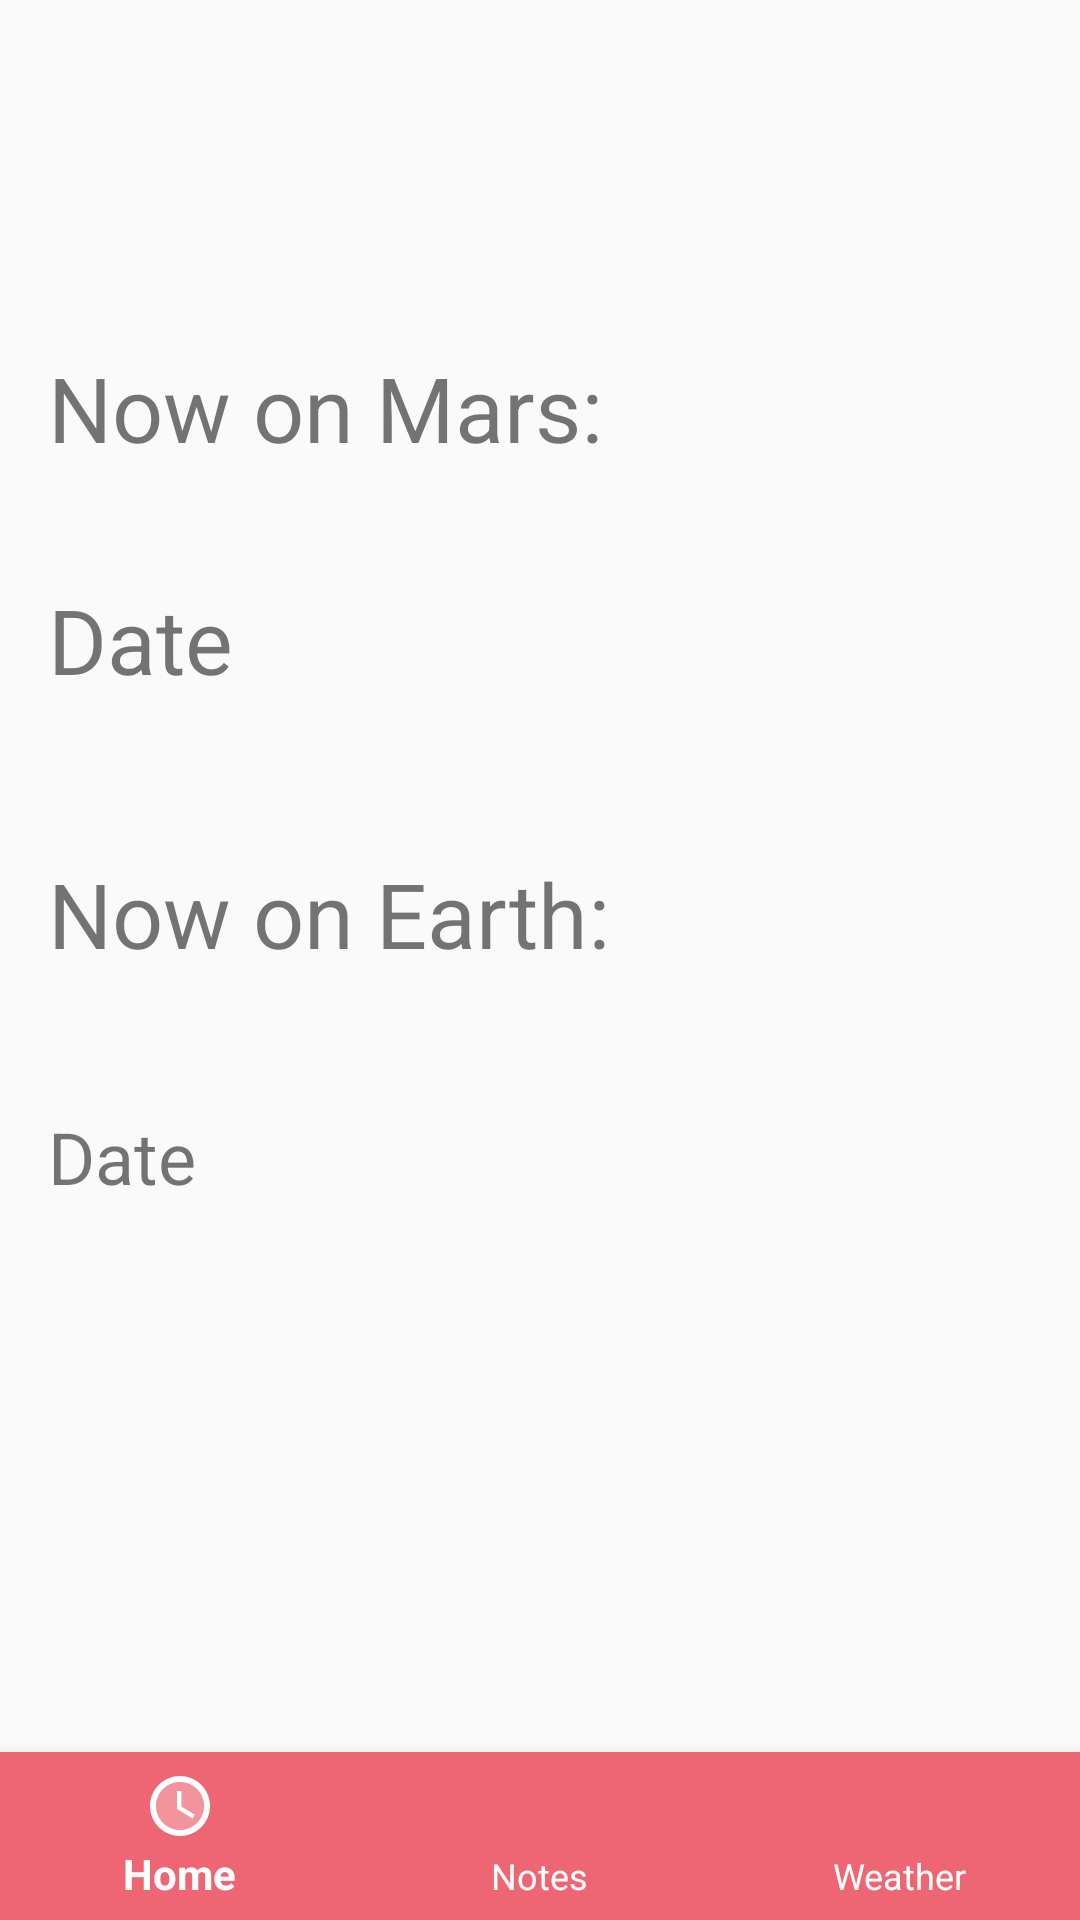

Android layout source for this screen:
<!-- AndroidManifest.xml: application theme AppTheme -->
<!-- res/layout/activity_home.xml -->
<?xml version="1.0" encoding="utf-8"?>
<android.support.design.widget.CoordinatorLayout xmlns:android="http://schemas.android.com/apk/res/android"
    xmlns:app="http://schemas.android.com/apk/res-auto"
    xmlns:tools="http://schemas.android.com/tools"
    android:id="@+id/container"
    android:layout_width="match_parent"
    android:layout_height="match_parent"
    tools:context=".ui.MainActivity">

    <FrameLayout
        android:id="@+id/frame_container"
        android:layout_width="match_parent"
        android:layout_height="match_parent"
        app:layout_behavior="@string/appbar_scrolling_view_behavior" />

    <android.support.design.widget.BottomNavigationView
        android:id="@+id/navigation"
        android:layout_width="match_parent"
        android:layout_height="wrap_content"
        android:layout_gravity="bottom"
        android:background="?android:attr/windowBackground"
        app:itemBackground="@color/bgBottomNavigation"
        android:foreground="?attr/selectableItemBackground"
        app:itemIconTint="@android:color/white"
        app:itemTextColor="@android:color/white"
        app:menu="@menu/navigation" />


    
        
        
        

        
            
            
            
            
            


    <include
        layout="@layout/content_home"
        app:layout_anchor="@+id/frame_container"
        app:layout_anchorGravity="center" />

</android.support.design.widget.CoordinatorLayout>

    
        
        
        
        
        
        
        
        
<!-- res/layout/content_home.xml (included above) -->
<?xml version="1.0" encoding="utf-8"?>
<android.support.constraint.ConstraintLayout xmlns:android="http://schemas.android.com/apk/res/android"
    xmlns:tools="http://schemas.android.com/tools"
    android:layout_width="match_parent"
    android:layout_height="match_parent"
    xmlns:app="http://schemas.android.com/apk/res-auto"
    tools:context=".ui.MainActivity"
    tools:showIn="@layout/activity_home">

    <TextView
        android:id="@+id/text_date"
        android:layout_width="0dp"
        android:layout_height="61dp"
        android:layout_marginLeft="16dp"
        android:layout_marginRight="16dp"
        android:text="Now on Mars:"
        android:textSize="30sp"
        app:layout_constraintBottom_toBottomOf="parent"
        app:layout_constraintLeft_toLeftOf="parent"
        app:layout_constraintRight_toRightOf="parent"
        app:layout_constraintTop_toTopOf="parent"
        app:layout_constraintVertical_bias="0.2" />

    <TextView
        android:id="@+id/text_view_date2"
        android:layout_width="0dp"
        android:layout_height="66dp"
        android:layout_marginStart="16dp"
        android:layout_marginTop="8dp"
        android:layout_marginEnd="16dp"
        android:text="Date"
        android:textSize="30sp"
        app:layout_constraintBottom_toBottomOf="parent"
        app:layout_constraintEnd_toEndOf="parent"
        app:layout_constraintRight_toRightOf="parent"
        app:layout_constraintStart_toStartOf="parent"
        app:layout_constraintTop_toBottomOf="@+id/text_date"
        app:layout_constraintVertical_bias="0.021" />

    <TextView
        android:id="@+id/text_date2"
        android:layout_width="0dp"
        android:layout_height="61dp"
        android:layout_marginLeft="16dp"
        android:layout_marginRight="16dp"
        android:text="Now on Earth:"
        android:textSize="30sp"
        app:layout_constraintBottom_toBottomOf="parent"
        app:layout_constraintHorizontal_bias="0.0"
        app:layout_constraintLeft_toLeftOf="parent"
        app:layout_constraintRight_toRightOf="parent"
        app:layout_constraintTop_toBottomOf="@+id/text_view_date2"
        app:layout_constraintVertical_bias="0.079" />

    <TextView
        android:id="@+id/text_view_date"
        android:layout_width="0dp"
        android:layout_height="63dp"
        android:layout_marginStart="16dp"
        android:layout_marginTop="8dp"
        android:layout_marginRight="16dp"
        android:text="Date"
        android:textSize="24sp"
        app:layout_constraintBottom_toBottomOf="parent"
        app:layout_constraintRight_toRightOf="parent"
        app:layout_constraintStart_toStartOf="parent"
        app:layout_constraintTop_toBottomOf="@+id/text_date2"
        app:layout_constraintVertical_bias="0.072" />

</android.support.constraint.ConstraintLayout>
<!-- resources referenced by this layout -->
<resources>
  <color name="bgBottomNavigation">#EE6673</color>
  <string name="title_home">Home</string>
  <style name="AppTheme.AppBarOverlay" parent="ThemeOverlay.AppCompat.Dark.ActionBar" />
  <style name="AppTheme.PopupOverlay" parent="ThemeOverlay.AppCompat.Light" />
  <style name="AppTheme" parent="Theme.AppCompat.Light.DarkActionBar">
          
          <item name="colorPrimary">@color/colorPrimary</item>
          <item name="colorPrimaryDark">@color/colorPrimaryDark</item>
          <item name="colorAccent">@color/colorAccent</item>
      </style>
  <color name="colorPrimary">#494947</color>
  <color name="colorPrimaryDark">#222222</color>
  <color name="colorAccent">#CA2F3D</color>
</resources>
